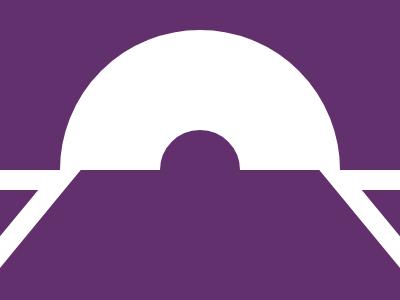

Write the HTML and CSS that draws this image.

<div class="a"></div>
<div class="b">
  <div class="d"></div>
  <div class="e"></div>
</div>
<style>
  body {
    background: #62306d;
    display: grid;
    place-items: center;
    margin: 0;
    padding: 0;
  }
  .a {
    width: 80px;
    height: 80px;
    background: #62306d;
    border-radius: 50%;
    transform: translateY(20px);
    border: 100px solid #ffffff;
  }
  .b {
    background: #62306d;
    position: absolute;
    width: 100%;
    height: 130px;
    bottom: 0px;
  }
  .d {
    width: 42px;
    height: 100px;
    transform: skew(-39.5deg) translateX(-65px);
    border: 20px solid #ffffff;
    border-right: 26px solid white;
  }
  .e {
    position: absolute;
    right: 0;
    top: 0;
    width: 42px;
    height: 100px;
    transform: skew(39.5deg) translateX(65px);
    border: 20px solid #ffffff;
    border-left: 26px solid white;
  }
</style>
